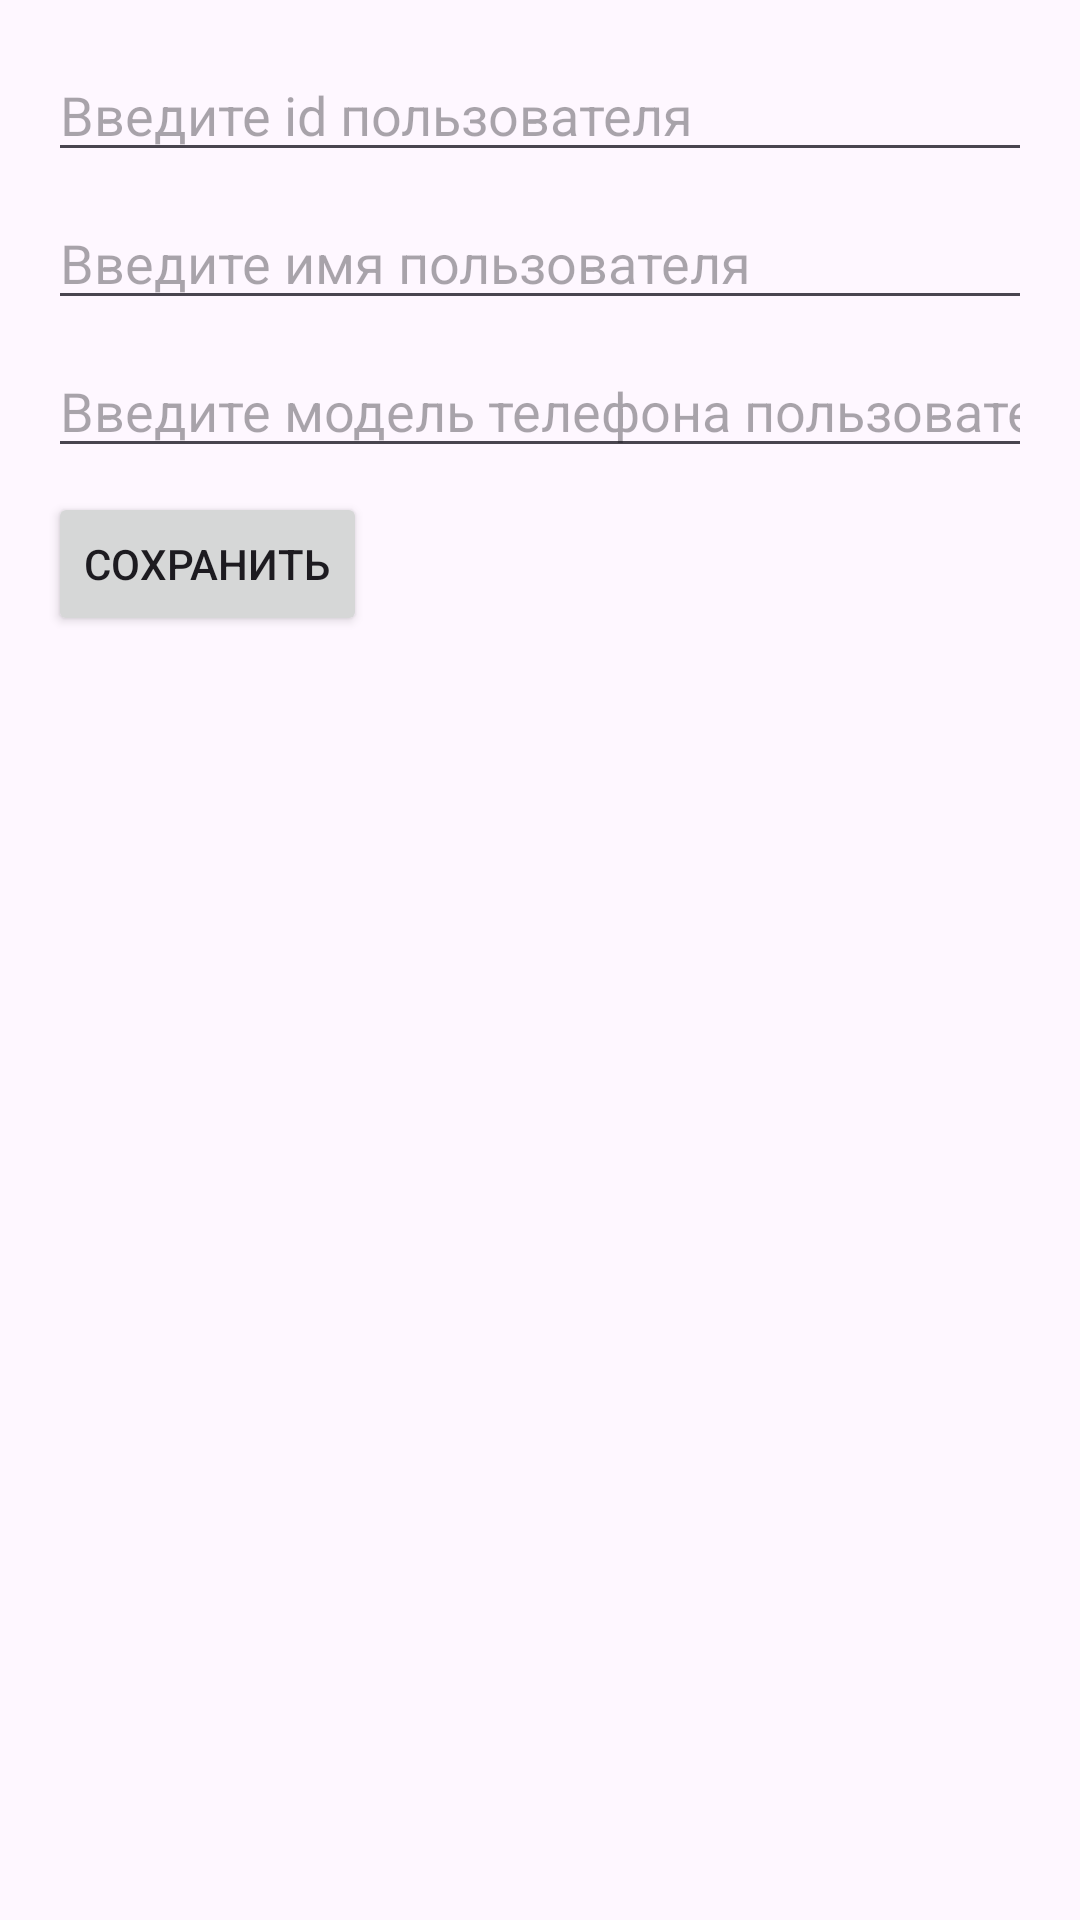

This screen was rendered from an Android layout file. Write that file and the resources it references.
<!-- AndroidManifest.xml: application theme Theme.Practik3 -->
<!-- res/layout/activity_add_user.xml -->
<?xml version="1.0" encoding="utf-8"?>
<androidx.constraintlayout.widget.ConstraintLayout xmlns:android="http://schemas.android.com/apk/res/android"
    xmlns:app="http://schemas.android.com/apk/res-auto"
    xmlns:tools="http://schemas.android.com/tools"
    android:layout_width="match_parent"
    android:layout_height="match_parent"
    tools:context=".AddUserActivity">

    <EditText
        android:id="@+id/editTextId"
        android:layout_width="match_parent"
        android:layout_height="wrap_content"
        android:hint="Введите id пользователя"
        android:layout_marginStart="16dp"
        android:layout_marginTop="16dp"
        android:layout_marginEnd="16dp"
        app:layout_constraintTop_toTopOf="parent"
        app:layout_constraintEnd_toEndOf="parent"
        app:layout_constraintStart_toStartOf="parent" />

    <EditText
        android:id="@+id/editTextName"
        android:layout_width="match_parent"
        android:layout_height="wrap_content"
        android:hint="Введите имя пользователя"
        android:layout_marginStart="16dp"
        android:layout_marginTop="8dp"
        android:layout_marginEnd="16dp"
        app:layout_constraintTop_toBottomOf="@+id/editTextId"
        app:layout_constraintEnd_toEndOf="parent"
        app:layout_constraintStart_toStartOf="parent" />

    <EditText
        android:id="@+id/editTextPhoneModel"
        android:layout_width="match_parent"
        android:layout_height="wrap_content"
        android:hint="Введите модель телефона пользователя"
        android:inputType="text"
        android:layout_marginStart="16dp"
        android:layout_marginTop="8dp"
        android:layout_marginEnd="16dp"
        android:layout_below="@id/editTextName"
        app:layout_constraintTop_toBottomOf="@+id/editTextName"
        app:layout_constraintEnd_toEndOf="parent"
        app:layout_constraintStart_toStartOf="parent" />

    <Button
        android:id="@+id/btnSaveUser"
        android:layout_width="wrap_content"
        android:layout_height="wrap_content"
        android:text="Сохранить"
        android:layout_marginStart="16dp"
        android:layout_marginTop="8dp"
        app:layout_constraintTop_toBottomOf="@+id/editTextPhoneModel"
        app:layout_constraintStart_toStartOf="parent" />

</androidx.constraintlayout.widget.ConstraintLayout>
<!-- resources referenced by this layout -->
<resources>
  <style name="Theme.Practik3" parent="Base.Theme.Practik3" />
  <style name="Base.Theme.Practik3" parent="Theme.Material3.DayNight.NoActionBar">
          <item name="colorPrimary">@color/my_primary</item>
      </style>
  <color name="my_primary">#A69CD7</color>
</resources>
